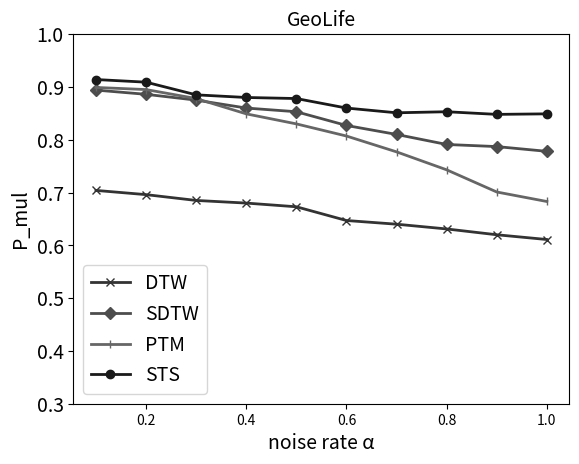

Here is the Python script that generated this plot: (Note: this script raises an exception after producing the figure.)
# coding=utf-8
import matplotlib.pyplot as plt
import numpy as np

x_list = [i/10. for i in range(0, 11)]
np.random.seed(0)

def get_data():

    # DTW
    value_DTW = [
     [0.1, 0.704], [0.2, 0.696], [0.3, 0.685], [0.4, 0.680], [0.5, 0.673],
     [0.6, 0.647], [0.7, 0.64], [0.8, 0.631], [0.9, 0.620], [1.,  0.611]]
    print(value_DTW)

    value_SDTW = [
     [0.1, 0.894], [0.2, 0.886], [0.3, 0.875], [0.4, 0.860], [0.5, 0.853],
     [0.6, 0.827], [0.7, 0.81], [0.8, 0.791], [0.9, 0.787], [1.,  0.778]]

    value_PTM = [
    [0.1, 0.899], [0.2, 0.895], [0.3, 0.878], [0.4, 0.849], [0.5, 0.830],
    [0.6, 0.807], [0.7, 0.777], [0.8, 0.743], [0.9, 0.701], [1., 0.683]]

    value_STS = [
    [0.1, 0.914], [0.2, 0.909], [0.3, 0.885], [0.4, 0.880], [0.5, 0.878],
    [0.6, 0.860], [0.7, 0.851], [0.8, 0.853], [0.9, 0.848], [1., 0.849]]

    path = 'F:/毕业设计大文件夹/picture/exp/exp07_GeoLife.jpg'
    m_title = 'GeoLife'
    return np.array(value_DTW), np.array(value_SDTW), np.array(value_PTM), np.array(value_STS), x_list, m_title, path


def get_data_NA():
    value_DTW = [
     [0.1, 0.664],[0.2, 0.659],[0.3, 0.650],[0.4, 0.643],[0.5, 0.640],
     [0.6, 0.631],[0.7, 0.627],[0.8, 0.613],[0.9, 0.591],[1.,  0.583]]

    value_SDTW = [
     [0.1, 0.914],[0.2, 0.899],[0.3, 0.885],[0.4, 0.876],[0.5, 0.861],
     [0.6, 0.854],[0.7, 0.847],[0.8, 0.840],[0.9, 0.821],[1.,  0.813]]
    value_PTM = [
     [0.1, 0.896],[0.2, 0.862],[0.3, 0.838],[0.4, 0.829],[0.5, 0.790],
     [0.6, 0.787],[0.7, 0.767],[0.8, 0.733],[0.9, 0.721],[1.,  0.703]]

    value_STS = [
     [0.1, 0.934],[0.2, 0.929],[0.3, 0.913],[0.4, 0.911],[0.5, 0.907],
     [0.6, 0.899],[0.7, 0.890],[0.8, 0.885],[0.9, 0.879],[1.,  0.870]]

    path = 'F:/毕业设计大文件夹/picture/exp/exp07_NorthAmericaRoadNetwork.jpg'
    m_title = 'North America Road Network'
    return np.array(value_DTW), np.array(value_SDTW), np.array(value_PTM), np.array(value_STS), x_list, m_title, path

if __name__=='__main__':
    fig = plt.figure()
    m_fontsize = 14

    value_DTW, value_SDTW, value_PTM, value_STS, x_list, m_title, path = get_data()
    # value_DTW, value_SDTW, value_PTM, value_STS, x_list, m_title, path = get_data_NA()

    plt.plot(value_DTW[:, 0], value_DTW[:, 1], color='0.2', linewidth=2, label='DTW', marker='x', linestyle=None)
    plt.plot(value_SDTW[:, 0], value_SDTW[:, 1], color='0.3', linewidth=2, label='SDTW', marker='D', linestyle=None)
    plt.plot(value_PTM[:, 0], value_PTM[:, 1], color='0.4', linewidth=2, label='PTM', marker='|', linestyle=None)
    plt.plot(value_STS[:, 0], value_STS[:, 1], color='0.1', linewidth=2, label='STS', marker='o', linestyle=None)

    ax = plt.gca()
    # 将底部的线移到y=0的地方
    # ax.spines['bottom'].set_position(('data', 0))
    # ax.spines['top'].set_position(('data', 0))
    # ax.spines['left'].set_position(('data', 0))
    # ax.spines['right'].set_position(('data', 0))

    plt.legend(fontsize=m_fontsize)
    # plt.xticks([i for i in range(1, 9)], x_list, fontsize=m_fontsize)
    plt.yticks(fontsize=m_fontsize)
    # plt.xlim(0, 4)
    plt.ylim(0.3, 1)
    plt.xlabel('noise rate α', fontsize=m_fontsize)
    plt.ylabel('P_mul', fontsize=m_fontsize)
    plt.title(m_title, fontsize=m_fontsize)
    plt.savefig(path)
    plt.show()